5-way image classification set "sample" from GitHub (mohamed-abo-taha/defect-detection-qc); label vocabulary: contamination, crack, dent, good, scratch.

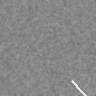
Label: scratch

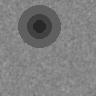
Label: dent

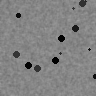
Label: contamination

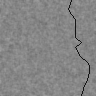
Label: crack

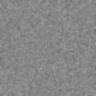
Label: good

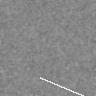
Label: scratch
